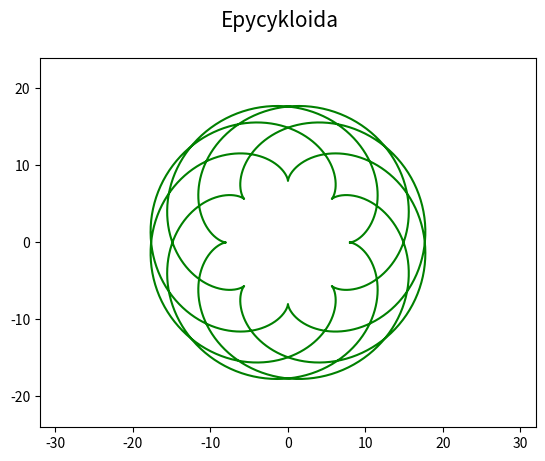

Reproduce this figure in Python.
"""Parametrická křivka: epicykloida."""

#
# Použito v článku:
#
# Křivky v přírodě, architektuře, stavitelství i v počítačové grafice: matematický popis křivek
# https://www.root.cz/clanky/krivky-v-prirode-architekture-stavitelstvi-i-v-pocitacove-grafice-matematicky-popis-krivek/
#
# Součást seriálu:
#
# Křivky nejen v počítačové grafice
# https://www.root.cz/serialy/krivky-nejen-v-pocitacove-grafice/
#
# Zdrojový kód tohoto skriptu ve stylu literate programming
# https://tisnik.github.io/presentations/appendix/lit_sources/basic/epicycloid1.html
#

import numpy as np
import matplotlib.pyplot as plt

# hodnoty parametru t
t = np.arange(0, 10*np.pi, 0.01)

# parametry
a = 8
b = 5

# výpočet bodů ležících na křivce
x = (a+b)*np.cos(t)-b*np.cos((a/b+1)*t)
y = (a+b)*np.sin(t)-b*np.sin((a/b+1)*t)

# rozměry grafu při uložení: 640x480 pixelů
fig, ax = plt.subplots(1, figsize=(6.4, 4.8))

# titulek grafu
fig.suptitle('Epycykloida', fontsize=15)

# určení rozsahů na obou souřadných osách
ax.set_xlim(-32, 32)
ax.set_ylim(-24, 24)

# vrcholy na křivce pospojované úsečkami
ax.plot(x, y, 'g-')

# uložení grafu do rastrového obrázku
plt.savefig("epycyclodid1.png")

# zobrazení grafu
plt.show()
